Run: headless pygame with SDL's dummy video driver; simulated clock (each Clock.tick advances the game by its frame time, no real sleeping); random seed 0; keys injected as events and as key.get_pressed() state; no mouse input; restart key R tapped at the start of phases 3 and 4.
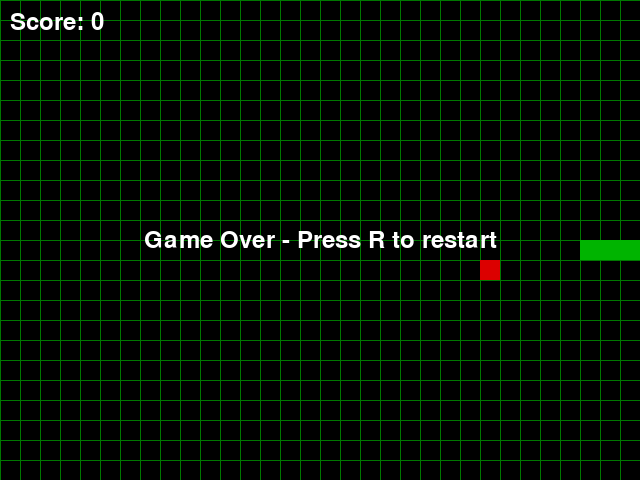
Frame 1 of 4 · flips 1–60 · no input
Frame 2 of 4 · flips 61–180 · tapped SPACE, RETURN · held RIGHT (→), D · screen unchanged from frame 1, image omitted
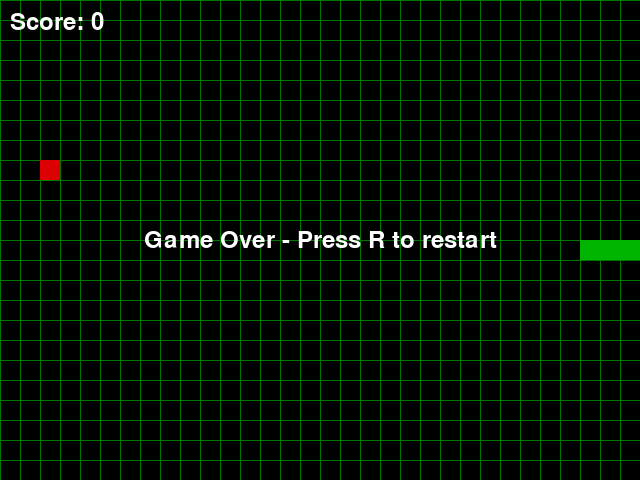
Frame 3 of 4 · flips 181–300 · tapped R · held DOWN (↓), S
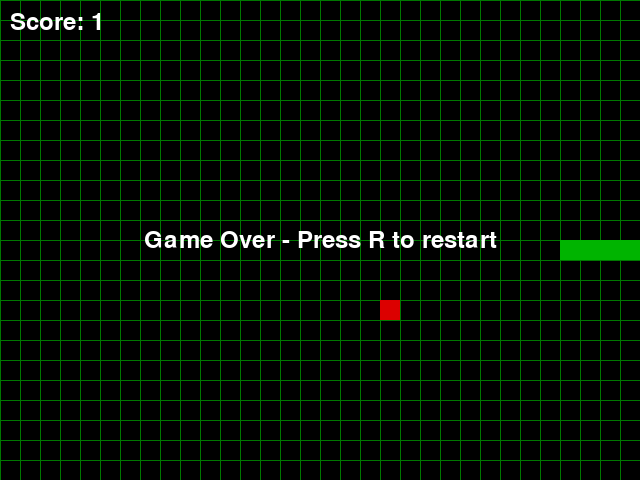
Frame 4 of 4 · flips 301–420 · tapped R · held LEFT (←), A, UP (↑), W

The pygame program that drew these frames:

import pygame
import random

# Window settings
WINDOW_WIDTH = 640
WINDOW_HEIGHT = 480
CELL_SIZE = 20
assert WINDOW_WIDTH % CELL_SIZE == 0, "Window width must be a multiple of cell size."
assert WINDOW_HEIGHT % CELL_SIZE == 0, "Window height must be a multiple of cell size."
CELL_WIDTH = WINDOW_WIDTH // CELL_SIZE
CELL_HEIGHT = WINDOW_HEIGHT // CELL_SIZE

# Colors
WHITE = (255, 255, 255)
BLACK = (0, 0, 0)
GREEN = (0, 180, 0)
RED = (220, 0, 0)
DARK_GREEN = (0, 120, 0)

UP = (0, -1)
DOWN = (0, 1)
LEFT = (-1, 0)
RIGHT = (1, 0)


def draw_rect(surface, color, position):
    x, y = position
    rect = pygame.Rect(x * CELL_SIZE, y * CELL_SIZE, CELL_SIZE, CELL_SIZE)
    pygame.draw.rect(surface, color, rect)


def draw_grid(surface):
    for x in range(0, WINDOW_WIDTH, CELL_SIZE):
        pygame.draw.line(surface, DARK_GREEN, (x, 0), (x, WINDOW_HEIGHT))
    for y in range(0, WINDOW_HEIGHT, CELL_SIZE):
        pygame.draw.line(surface, DARK_GREEN, (0, y), (WINDOW_WIDTH, y))


def get_random_food_position(snake):
    while True:
        position = (random.randrange(CELL_WIDTH), random.randrange(CELL_HEIGHT))
        if position not in snake:
            return position


def main():
    pygame.init()
    clock = pygame.time.Clock()
    screen = pygame.display.set_mode((WINDOW_WIDTH, WINDOW_HEIGHT))
    pygame.display.set_caption("Snake Game")

    snake = [(CELL_WIDTH // 2, CELL_HEIGHT // 2),
             (CELL_WIDTH // 2 - 1, CELL_HEIGHT // 2),
             (CELL_WIDTH // 2 - 2, CELL_HEIGHT // 2)]
    direction = RIGHT
    food_position = get_random_food_position(snake)
    score = 0
    game_over = False

    font = pygame.font.SysFont(None, 36)

    while True:
        for event in pygame.event.get():
            if event.type == pygame.QUIT:
                pygame.quit()
                return
            if event.type == pygame.KEYDOWN:
                if event.key == pygame.K_UP and direction != DOWN:
                    direction = UP
                elif event.key == pygame.K_DOWN and direction != UP:
                    direction = DOWN
                elif event.key == pygame.K_LEFT and direction != RIGHT:
                    direction = LEFT
                elif event.key == pygame.K_RIGHT and direction != LEFT:
                    direction = RIGHT
                elif event.key == pygame.K_r and game_over:
                    snake = [(CELL_WIDTH // 2, CELL_HEIGHT // 2),
                             (CELL_WIDTH // 2 - 1, CELL_HEIGHT // 2),
                             (CELL_WIDTH // 2 - 2, CELL_HEIGHT // 2)]
                    direction = RIGHT
                    food_position = get_random_food_position(snake)
                    score = 0
                    game_over = False

        if not game_over:
            new_head = (snake[0][0] + direction[0], snake[0][1] + direction[1])
            if (new_head[0] < 0 or new_head[0] >= CELL_WIDTH or
                new_head[1] < 0 or new_head[1] >= CELL_HEIGHT or
                new_head in snake):
                game_over = True
            else:
                snake.insert(0, new_head)
                if new_head == food_position:
                    score += 1
                    food_position = get_random_food_position(snake)
                else:
                    snake.pop()

        screen.fill(BLACK)
        draw_grid(screen)

        for cell in snake:
            draw_rect(screen, GREEN, cell)
        draw_rect(screen, RED, food_position)

        score_surface = font.render(f"Score: {score}", True, WHITE)
        screen.blit(score_surface, (10, 10))

        if game_over:
            game_over_surface = font.render("Game Over - Press R to restart", True, WHITE)
            rect = game_over_surface.get_rect(center=(WINDOW_WIDTH // 2, WINDOW_HEIGHT // 2))
            screen.blit(game_over_surface, rect)

        pygame.display.flip()
        clock.tick(10)


if __name__ == "__main__":
    main()
